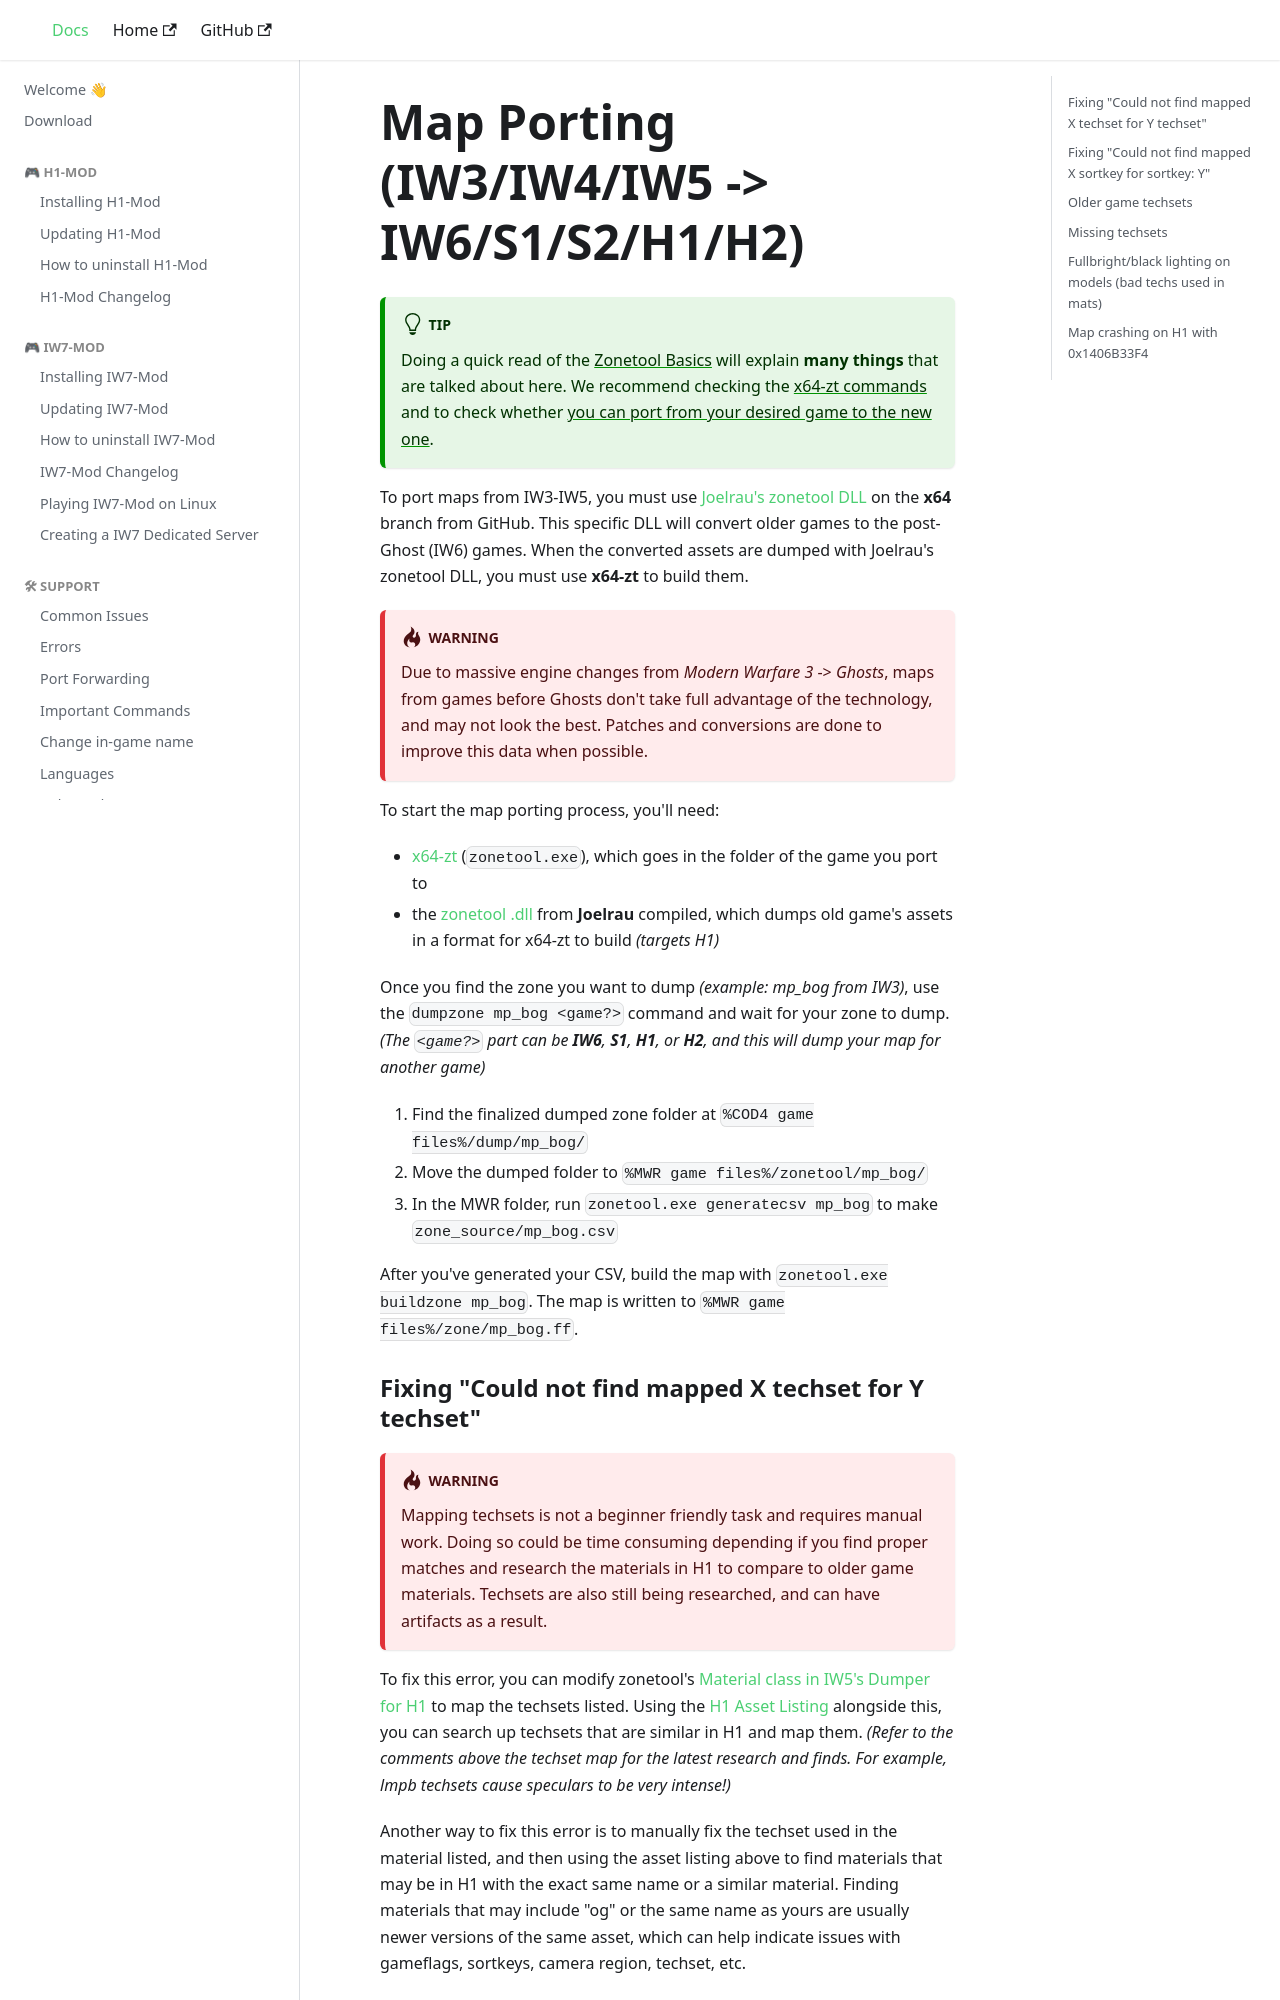

repository: auroramod/docs · page: map-porting-iw5.html · generator: docusaurus

# Map Porting (IW3/IW4/IW5 -> IW6/S1/S2/H1/H2)

:::tip
Doing a quick read of the [Zonetool Basics](x64-zt) will explain **many things** that are talked about here. We recommend checking the [x64-zt commands](x64-zt#commands) and to check whether [you can port from your desired game to the new one](x64-zt#game-conversion-support).
:::

To port maps from IW3-IW5, you must use [Joelrau's zonetool DLL](https://github.com/Joelrau/zonetool/tree/x64) on the **x64** branch from GitHub. This specific DLL will convert older games to the post-Ghost (IW6) games. When the converted assets are dumped with Joelrau's zonetool DLL, you must use **x64-zt** to build them.

:::warning
Due to massive engine changes from *Modern Warfare 3* -> *Ghosts*, maps from games before Ghosts don't take full advantage of the technology, and may not look the best. Patches and conversions are done to improve this data when possible.
:::

To start the map porting process, you'll need:
- [x64-zt](https://github.com/auroramod/x64-zt/releases/tag/develop-latest) (`zonetool.exe`), which goes in the folder of the game you port to
- the [zonetool .dll](https://github.com/Joelrau/zonetool/tree/x64) from **Joelrau** compiled, which dumps old game's assets in a format for x64-zt to build *(targets H1)*

Once you find the zone you want to dump *(example: mp_bog from IW3)*, use the `dumpzone mp_bog <game?>` command and wait for your zone to dump. *(The `<game?>` part can be **IW6**, **S1**, **H1**, or **H2**, and this will dump your map for another game)*
1. Find the finalized dumped zone folder at `%COD4 game files%/dump/mp_bog/`
2. Move the dumped folder to `%MWR game files%/zonetool/mp_bog/`
3. In the MWR folder, run `zonetool.exe generatecsv mp_bog` to make `zone_source/mp_bog.csv`

After you've generated your CSV, build the map with `zonetool.exe buildzone mp_bog`. The map is written to `%MWR game files%/zone/mp_bog.ff`.
